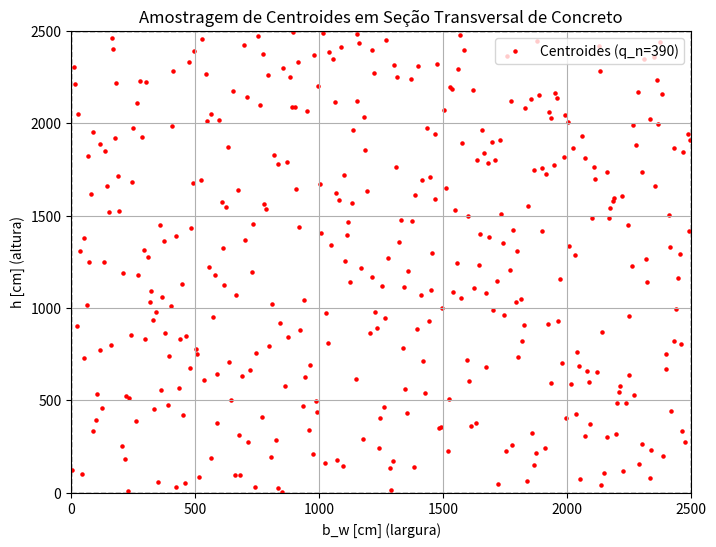

Python code for this plot:
import matplotlib.pyplot as plt
from scipy.stats import qmc

# === Parâmetros de entrada ===
q_n = 390            # Quantidade de pontos (centroides)
b_w_max = 2500       # Largura máxima da seção em cm (eixo x)
h_max = 2500         # Altura máxima da seção em cm (eixo y)

# === Geração dos pontos via Amostragem por Hipercubo Latino ===
sampler = qmc.LatinHypercube(d=2)
sample = sampler.random(n=q_n)

# Escalando os pontos para o domínio da seção de concreto
scaled_sample = qmc.scale(sample, l_bounds=[0, 0], u_bounds=[b_w_max, h_max])

# Separando coordenadas x (largura) e y (altura)
x_centroids = scaled_sample[:, 0]
y_centroids = scaled_sample[:, 1]

# === Plotagem ===
fig, ax = plt.subplots(figsize=(8, 6))
ax.set_title('Amostragem de Centroides em Seção Transversal de Concreto')
ax.set_xlabel('b_w [cm] (largura)')
ax.set_ylabel('h [cm] (altura)')
ax.set_xlim(0, b_w_max)
ax.set_ylim(0, h_max)

# Retângulo da seção
ax.add_patch(plt.Rectangle((0, 0), b_w_max, h_max, fill=False, edgecolor='black', linestyle='--'))

# Plotando os pontos em vermelho
ax.scatter(x_centroids, y_centroids, color='red', s=5, label=f'Centroides (q_n={q_n})')
ax.legend(loc="upper right")

plt.grid(True)
plt.show()